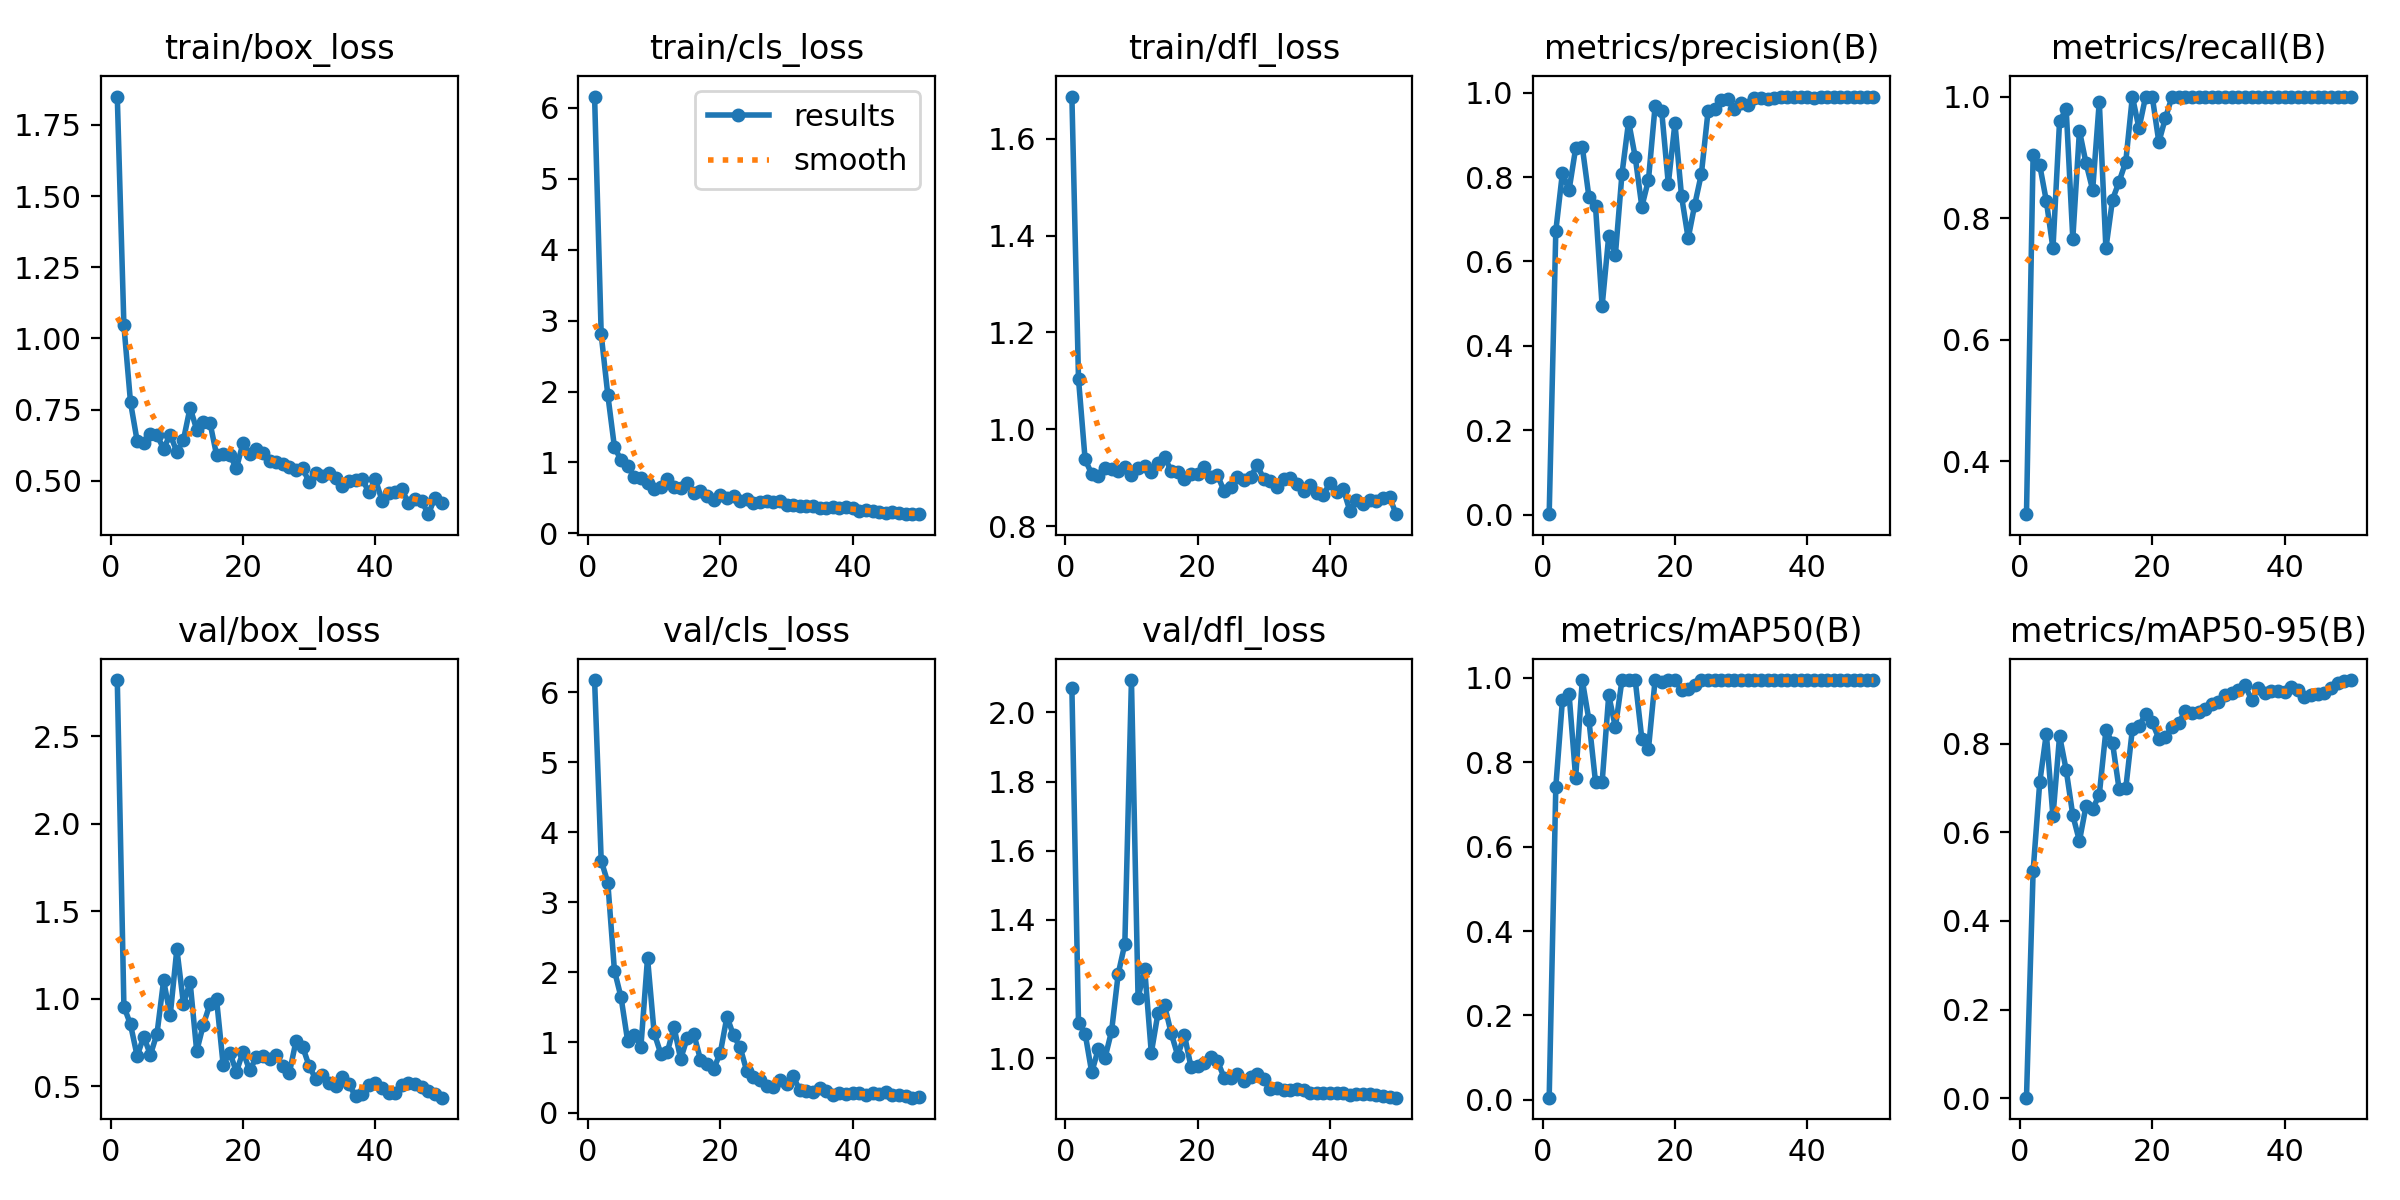

The file beside this chart, header and first rows:
epoch, time, train/box_loss, train/cls_loss, train/dfl_loss, metrics/precision(B), metrics/recall(B), metrics/mAP50(B), metrics/mAP50-95(B), val/box_loss, val/cls_loss, val/dfl_loss, lr/pg0, lr/pg1, lr/pg2
1, 2.542, 1.849, 6.161, 1.687, 0.00116, 0.3125, 0.00508, 0.00147, 2.821, 6.172, 2.071, 8.75e-05, 8.75e-05, 8.75e-05
2, 4.788, 1.045, 2.805, 1.104, 0.6723, 0.9035, 0.7413, 0.5117, 0.956, 3.597, 1.102, 0.0001838, 0.0001838, 0.0001838
3, 7.05, 0.7751, 1.952, 0.9379, 0.81, 0.8873, 0.9478, 0.7125, 0.8533, 3.279, 1.071, 0.0002761, 0.0002761, 0.0002761
4, 9.233, 0.64, 1.217, 0.9077, 0.7689, 0.828, 0.9628, 0.8227, 0.6734, 2.026, 0.9585, 0.0003645, 0.0003645, 0.0003645
5, 11.36, 0.633, 1.031, 0.9046, 0.8683, 0.75, 0.7635, 0.6359, 0.7843, 1.643, 1.027, 0.0004489, 0.0004489, 0.0004489
6, 13.44, 0.6635, 0.9437, 0.92, 0.8718, 0.9597, 0.995, 0.8175, 0.6797, 1.02, 1, 0.0005293, 0.0005293, 0.0005293
7, 15.51, 0.6592, 0.8007, 0.9183, 0.7535, 0.9789, 0.9005, 0.7404, 0.8003, 1.102, 1.078, 0.0006058, 0.0006058, 0.0006058
8, 17.55, 0.6129, 0.7803, 0.9138, 0.7309, 0.7661, 0.7535, 0.6382, 1.105, 0.9405, 1.243, 0.0006784, 0.0006784, 0.0006784
9, 19.6, 0.6619, 0.7112, 0.9213, 0.4943, 0.9437, 0.7528, 0.5805, 0.906, 2.206, 1.33, 0.0007469, 0.0007469, 0.0007469
10, 21.62, 0.601, 0.6275, 0.9068, 0.6611, 0.8903, 0.9594, 0.6596, 1.284, 1.135, 2.094, 0.0008115, 0.0008115, 0.0008115
11, 23.67, 0.6437, 0.6516, 0.9203, 0.6153, 0.8463, 0.883, 0.6526, 0.9716, 0.8402, 1.173, 0.0008722, 0.0008722, 0.0008722
12, 25.71, 0.7565, 0.769, 0.9252, 0.8078, 0.9918, 0.995, 0.6848, 1.097, 0.8663, 1.258, 0.0009289, 0.0009289, 0.0009289
13, 27.71, 0.6792, 0.6517, 0.9117, 0.9316, 0.75, 0.995, 0.8298, 0.7006, 1.223, 1.015, 0.000953, 0.000953, 0.000953
14, 29.79, 0.7054, 0.6404, 0.93, 0.8476, 0.8303, 0.995, 0.8016, 0.8518, 0.7649, 1.129, 0.0009283, 0.0009283, 0.0009283
15, 31.83, 0.7043, 0.7049, 0.9425, 0.7298, 0.86, 0.8556, 0.6966, 0.9707, 1.062, 1.153, 0.0009035, 0.0009035, 0.0009035
16, 33.87, 0.5904, 0.5714, 0.9145, 0.7932, 0.8926, 0.8315, 0.6988, 0.9965, 1.12, 1.072, 0.0008787, 0.0008787, 0.0008787
17, 35.9, 0.5937, 0.5908, 0.911, 0.9678, 1, 0.995, 0.8327, 0.6219, 0.7534, 1.007, 0.000854, 0.000854, 0.000854
18, 37.94, 0.5905, 0.5294, 0.898, 0.9559, 0.9476, 0.9908, 0.8393, 0.6926, 0.6892, 1.067, 0.0008293, 0.0008293, 0.0008293
19, 40.04, 0.5437, 0.4699, 0.9071, 0.784, 1, 0.995, 0.8668, 0.5822, 0.6225, 0.9741, 0.0008045, 0.0008045, 0.0008045
20, 42.13, 0.6331, 0.5362, 0.9079, 0.9278, 1, 0.995, 0.8478, 0.6983, 0.8531, 0.976, 0.0007797, 0.0007797, 0.0007797
21, 44.17, 0.5932, 0.5013, 0.9213, 0.7545, 0.925, 0.9725, 0.8115, 0.5904, 1.368, 0.9869, 0.000755, 0.000755, 0.000755
22, 46.21, 0.6127, 0.5289, 0.9018, 0.6549, 0.9649, 0.9738, 0.8156, 0.6657, 1.1, 1.004, 0.0007302, 0.0007302, 0.0007302
23, 48.25, 0.5986, 0.4608, 0.9056, 0.735, 1, 0.9835, 0.8379, 0.673, 0.9291, 0.9911, 0.0007055, 0.0007055, 0.0007055
24, 50.3, 0.5703, 0.4904, 0.8724, 0.8079, 1, 0.995, 0.8468, 0.6537, 0.5876, 0.9436, 0.0006808, 0.0006808, 0.0006808
25, 52.36, 0.5671, 0.4296, 0.88, 0.9555, 1, 0.995, 0.8737, 0.6774, 0.5119, 0.9415, 0.000656, 0.000656, 0.000656
26, 54.46, 0.5576, 0.4479, 0.9012, 0.9617, 1, 0.995, 0.8689, 0.6175, 0.4612, 0.9539, 0.0006312, 0.0006312, 0.0006312
27, 56.52, 0.5492, 0.4554, 0.8956, 0.9815, 1, 0.995, 0.8705, 0.5763, 0.3776, 0.9336, 0.0006065, 0.0006065, 0.0006065
28, 58.58, 0.5391, 0.4366, 0.9012, 0.9845, 1, 0.995, 0.8775, 0.7584, 0.3678, 0.9465, 0.0005818, 0.0005818, 0.0005818
29, 60.69, 0.5434, 0.4544, 0.9262, 0.9606, 1, 0.995, 0.8893, 0.7265, 0.4704, 0.9551, 0.000557, 0.000557, 0.000557
30, 62.79, 0.495, 0.3965, 0.8972, 0.9759, 1, 0.995, 0.8933, 0.6149, 0.4115, 0.9382, 0.0005322, 0.0005322, 0.0005322
31, 64.89, 0.5259, 0.3954, 0.8925, 0.9703, 1, 0.995, 0.9099, 0.5406, 0.5201, 0.9106, 0.0005075, 0.0005075, 0.0005075
32, 67.01, 0.5171, 0.3909, 0.8806, 0.9876, 1, 0.995, 0.9143, 0.5645, 0.3153, 0.9139, 0.0004827, 0.0004827, 0.0004827
33, 69.22, 0.5273, 0.3792, 0.8985, 0.9885, 1, 0.995, 0.9212, 0.5211, 0.3029, 0.9071, 0.000458, 0.000458, 0.000458
34, 71.33, 0.5109, 0.3841, 0.8988, 0.9855, 1, 0.995, 0.9323, 0.499, 0.2933, 0.9082, 0.0004332, 0.0004332, 0.0004332
35, 73.46, 0.4809, 0.3641, 0.8874, 0.987, 1, 0.995, 0.899, 0.5504, 0.3496, 0.9097, 0.0004085, 0.0004085, 0.0004085
36, 75.53, 0.4994, 0.3638, 0.8734, 0.9898, 1, 0.995, 0.9247, 0.5121, 0.3023, 0.9069, 0.0003837, 0.0003837, 0.0003837
37, 77.59, 0.5031, 0.3685, 0.8846, 0.9909, 1, 0.995, 0.9153, 0.443, 0.2541, 0.8999, 0.000359, 0.000359, 0.000359
38, 79.66, 0.5074, 0.3526, 0.8689, 0.9895, 1, 0.995, 0.9197, 0.4552, 0.2814, 0.8984, 0.0003343, 0.0003343, 0.0003343
39, 81.74, 0.4594, 0.3685, 0.864, 0.9889, 1, 0.995, 0.919, 0.5072, 0.2645, 0.8993, 0.0003095, 0.0003095, 0.0003095
40, 83.8, 0.5052, 0.3578, 0.8901, 0.9888, 1, 0.995, 0.9163, 0.5194, 0.2733, 0.8979, 0.0002848, 0.0002848, 0.0002848
41, 86.25, 0.43, 0.3099, 0.871, 0.9883, 1, 0.995, 0.928, 0.4913, 0.2718, 0.8981, 0.00026, 0.00026, 0.00026
42, 88.33, 0.458, 0.3335, 0.8767, 0.9892, 1, 0.995, 0.9204, 0.4618, 0.2474, 0.8979, 0.0002352, 0.0002352, 0.0002352
43, 90.39, 0.4613, 0.3112, 0.8319, 0.9892, 1, 0.995, 0.9048, 0.4614, 0.2746, 0.8934, 0.0002105, 0.0002105, 0.0002105
44, 92.45, 0.4693, 0.2984, 0.8548, 0.9889, 1, 0.995, 0.9108, 0.5088, 0.2617, 0.8958, 0.0001857, 0.0001857, 0.0001857
45, 94.63, 0.4215, 0.2925, 0.8462, 0.989, 1, 0.995, 0.913, 0.5167, 0.2915, 0.8963, 0.000161, 0.000161, 0.000161
46, 96.69, 0.436, 0.3049, 0.8543, 0.9897, 1, 0.995, 0.914, 0.5141, 0.2487, 0.8955, 0.0001363, 0.0001363, 0.0001363
47, 98.77, 0.4279, 0.2891, 0.8517, 0.9896, 1, 0.995, 0.9247, 0.4976, 0.2463, 0.8936, 0.0001115, 0.0001115, 0.0001115
48, 100.8, 0.3824, 0.274, 0.8593, 0.9897, 1, 0.995, 0.9368, 0.4737, 0.2331, 0.8904, 8.675e-05, 8.675e-05, 8.675e-05
49, 102.9, 0.4407, 0.2708, 0.86, 0.9902, 1, 0.995, 0.9405, 0.4543, 0.2122, 0.8874, 6.2e-05, 6.2e-05, 6.2e-05
50, 105, 0.4222, 0.2745, 0.8249, 0.9906, 1, 0.995, 0.9434, 0.4351, 0.2191, 0.8854, 3.725e-05, 3.725e-05, 3.725e-05
